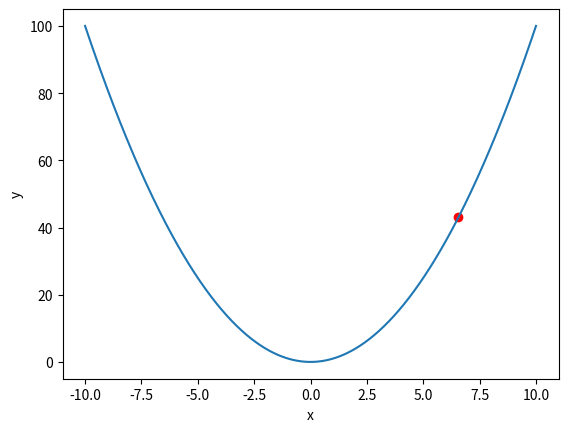
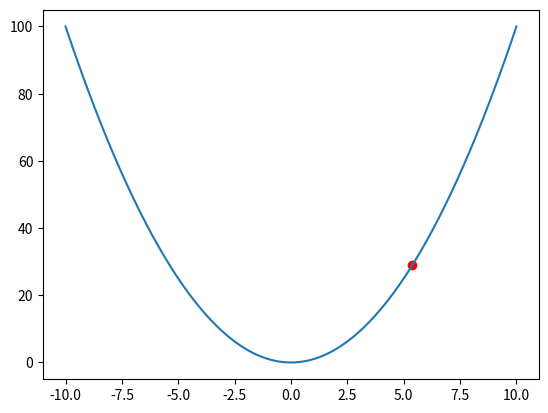
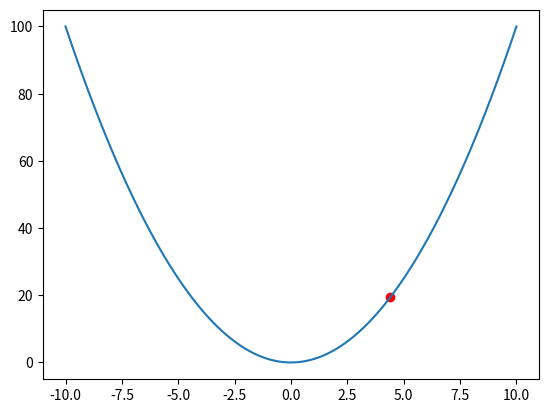
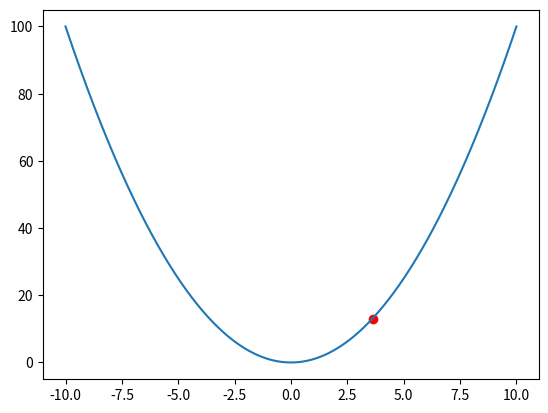
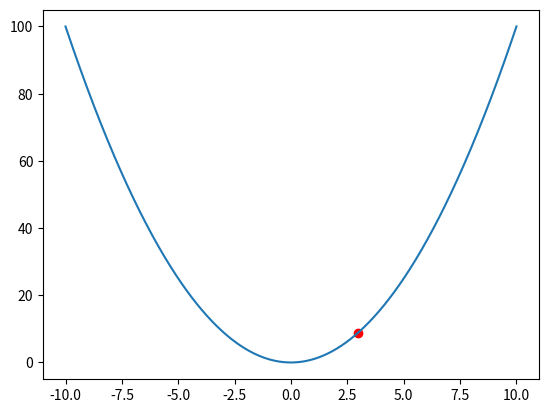
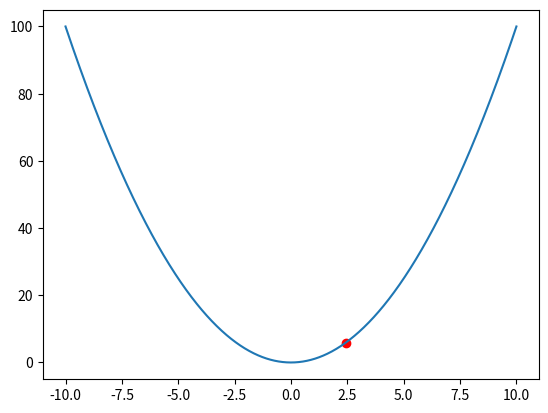
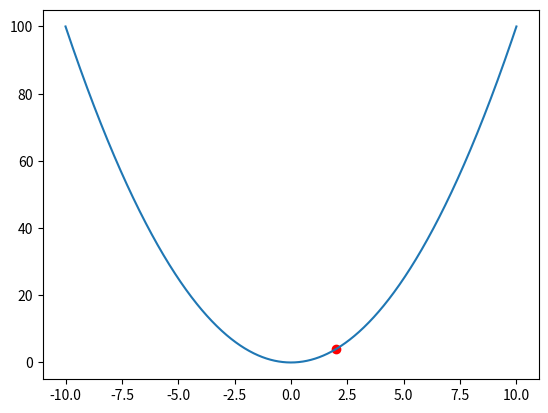
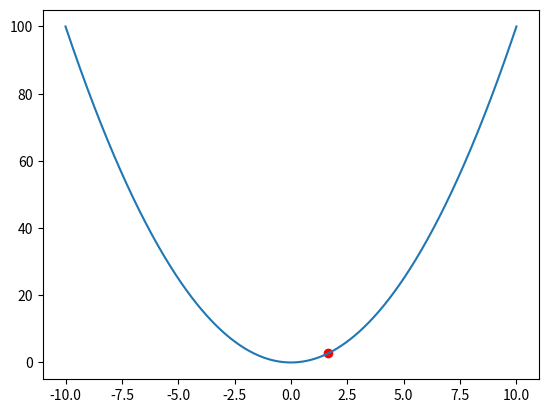
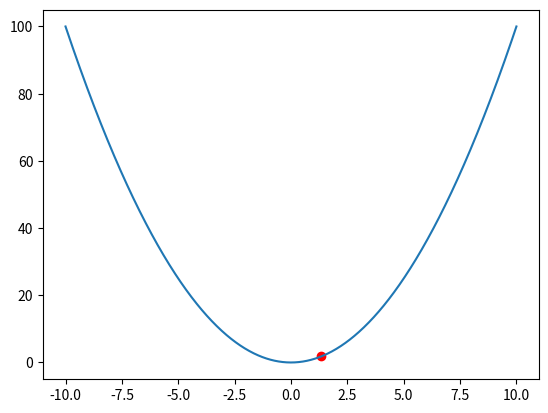
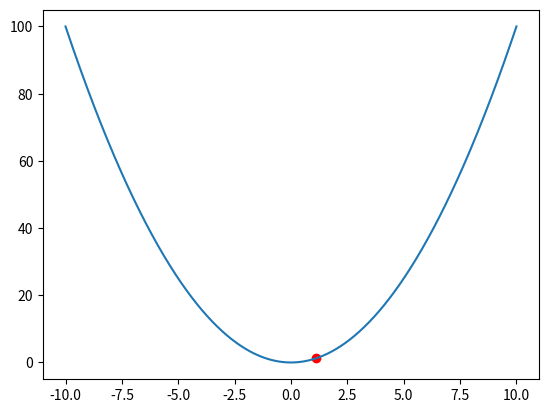
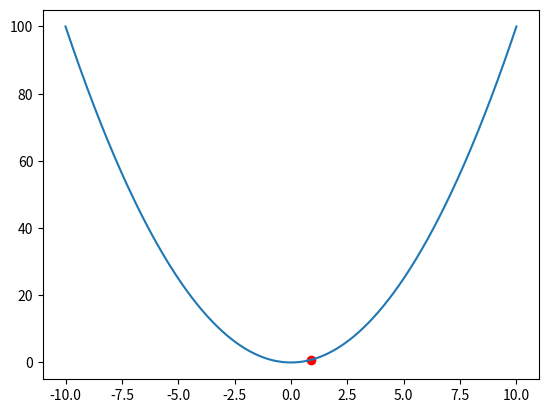
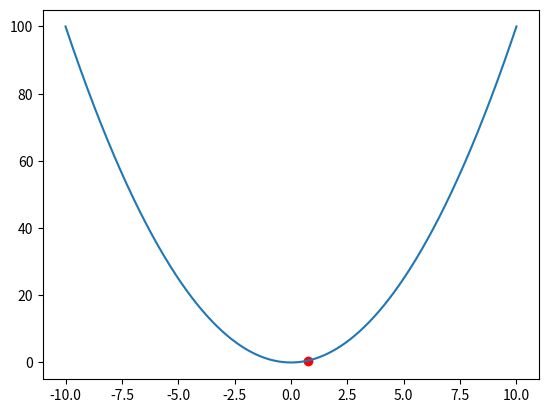
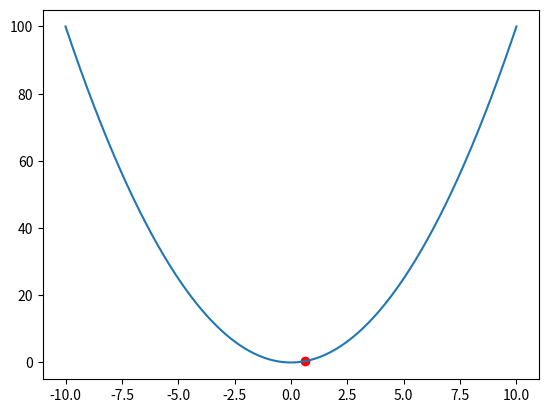
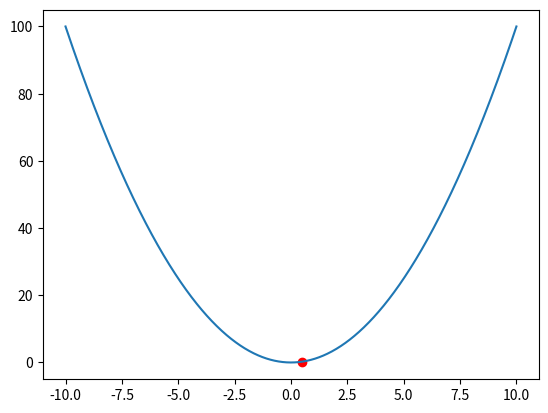
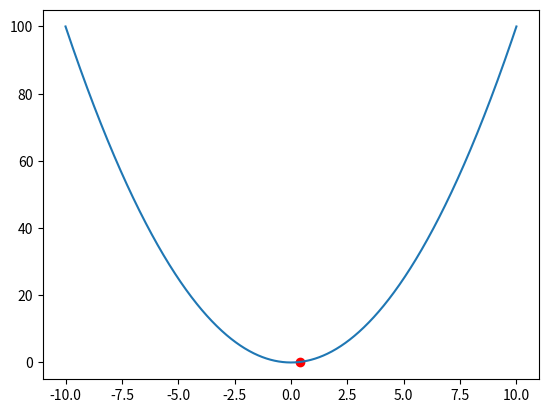
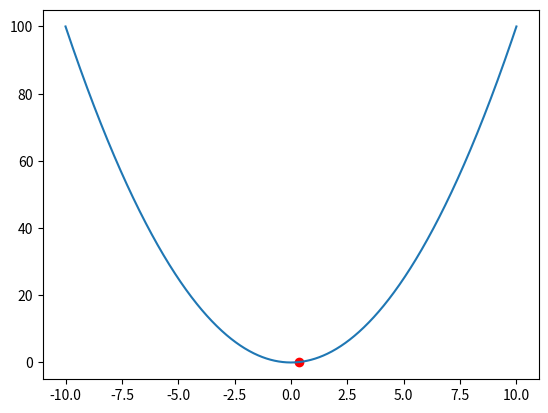

Python code for these plots, in order:
#!/usr/bin/env python3
import numpy as np
from matplotlib import pyplot as plt


def f(x: np.ndarray) -> float:
    """
    Represents the function f: R -> R with f(x) = x², where R is the set of real numbers.

    Parameters:
    x (np.ndarray): Input value.

    Returns:
    float: Result of the function f(x) = x².
    """
    return x * x


def f_grad(x: np.ndarray) -> float:
    """
    Represents the gradient function f': R -> R with f'(x) = 2*x.

    Parameters:
    x (np.ndarray): Input value.

    Returns:
    float: Result of the gradient function f'(x) = 2*x.
    """
    return 2 * x


def optimize_without_backtracking(x0: float, tau: float, max_iterations: int, plot: bool) -> float:
    """
    Performs gradient descent optimization without backtracking line search for the function f(x) = x².

    Parameters:
    x0 (float): Initial guess for the optimization.
    tau (float): Learning rate.
    max_iterations (int): Number of maximal iterations.
    plot (bool): Plot flag.

    Returns:
    float: Optimal value of x that minimizes the function f(x) = x².
    """
    # Data for plotting f(x)
    x = np.linspace(-10, 10, 1000)
    y = f(x)

    # Plotting setup
    if plot: 
        plt.figure(num="f(x) = x²")
        plt.xlabel("x")
        plt.ylabel("y")

    # Start gradient descent
    current_pos = (x0, f(x0))
    for _ in range(max_iterations):
        # Update x using gradient descent: x_new = x_old - tau * f_grad(x_old)
        x0 = x0 - tau * f_grad(x0)

        # Update current position
        current_pos = (x0, f(x0))

        # Plotting
        if plot: 
            plt.plot(x, y)
            plt.scatter(current_pos[0], current_pos[1], color="red")
            plt.pause(0.0001)
            plt.clf()

    return x0


def optimize_with_backtracking(x0: float, eps: float, beta: float, max_iterations: int, plot: bool) -> float:
    """
    Performs gradient descent optimization with backtracking line search for the function f(x) = x².

    Parameters:
    x0 (float): Initial guess for the optimization.
    eps (float) Epsilon for armijo condition.
    beta (float): Backtracking parameter.
    plot (bool): Plot flag

    Returns:
    float: Optimal value of x that minimizes the function f(x) = x².
    """
    # Data for plotting f(x)
    x = np.linspace(-10, 10, 1000)
    y = f(x)
    

    # Plotting setup
    if plot: 
        current_pos = (x0, f(x0))
        plt.figure(num="f(x) = x²")
        plt.xlabel("x")
        plt.ylabel("y")

    # Start gradient descent
    for _ in range(max_iterations):
        tau = 1

        # Backtracking algorithm to find the best tau
        # Use Armijo condition: f(x0 - tau * f_grad(x0)) - f(x0) <= - eps * f_grad(x0) ** 2
        while f(x0 - tau * f_grad(x0)) - f(x0) > -eps * f_grad(x0) ** 2:
            tau = beta * tau

        # Update x using gradient descent: x_new = x_old - tau * f_grad(x_old)
        x0 = x0 - tau * f_grad(x0)

        # Update current position
        current_pos = (x0, f(x0))
        
        # Plotting
        if plot:
            plt.plot(x, y)
            plt.scatter(current_pos[0], current_pos[1], color="red")
            plt.pause(0.0001)
            plt.clf()

    return x0


if __name__ == "__main__":
    print("Found optimum (without line search) =", optimize_without_backtracking(8, 0.09, 100, True))
    print("Found optimum (with line search) =", optimize_with_backtracking(8, 1e-4, 0.9, 100, True))
